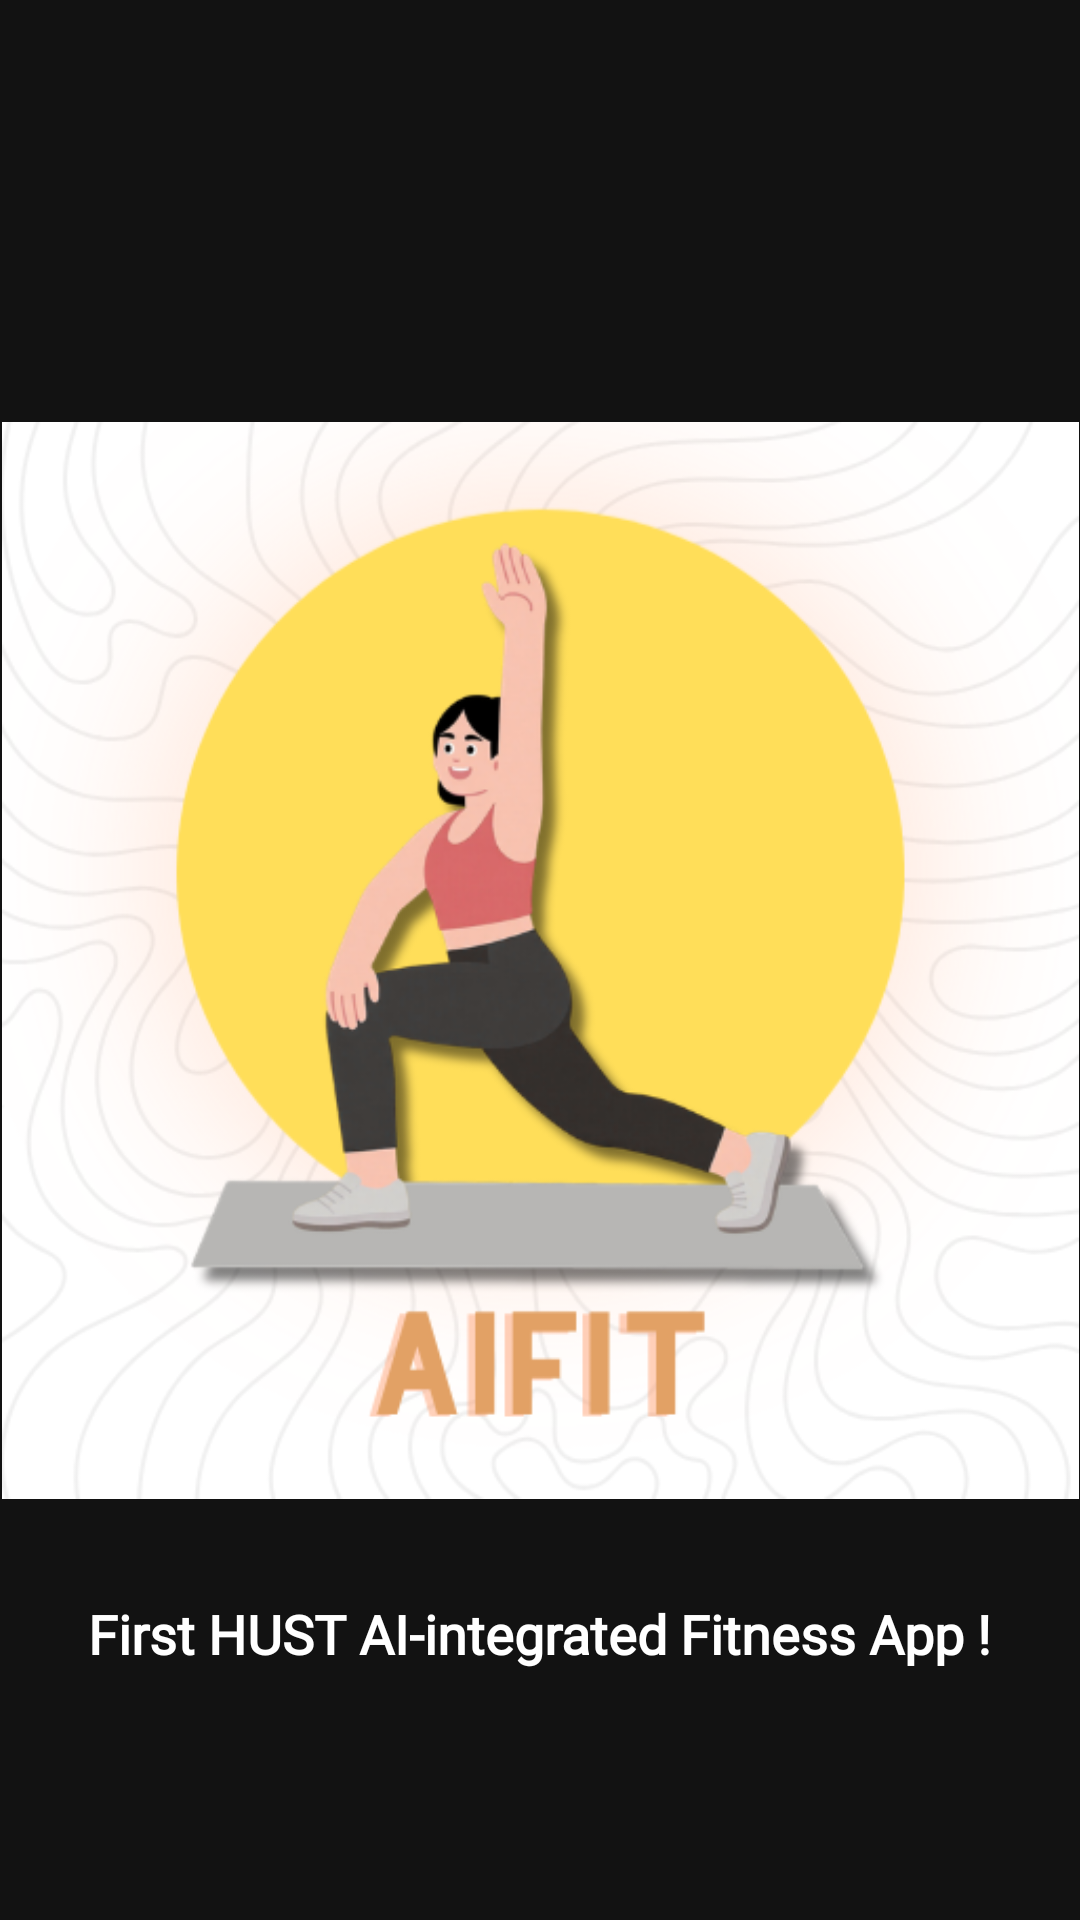

Layout XML and referenced resources for this Android screen:
<!-- AndroidManifest.xml: application theme Theme.PoseExercise -->
<!-- res/layout/activity_splash.xml -->
<?xml version="1.0" encoding="utf-8"?>
<androidx.constraintlayout.widget.ConstraintLayout
    xmlns:android="http://schemas.android.com/apk/res/android"
    xmlns:app="http://schemas.android.com/apk/res-auto"
    xmlns:tools="http://schemas.android.com/tools"
    android:layout_width="match_parent"
    android:layout_height="match_parent"
    android:background="@color/colorDarkBg">

    
    <ImageView
        android:id="@+id/logoImageView"
        android:layout_width="359dp"
        android:layout_height="416dp"
        android:contentDescription="@string/logo"
        android:src="@drawable/logo_v2"
        app:layout_constraintBottom_toBottomOf="parent"
        app:layout_constraintEnd_toEndOf="parent"
        app:layout_constraintStart_toStartOf="parent"
        app:layout_constraintTop_toTopOf="parent" />

    
    <TextView
        android:id="@+id/logoText"
        android:layout_width="wrap_content"
        android:layout_height="wrap_content"
        android:text="@string/never_be_too_late_to_train_for_strength"
        android:textColor="@color/colorTextDarkPrimary"
        android:fontFamily="@font/outfit"
        android:textSize="18sp"
        android:textStyle="bold"
        app:layout_constraintBottom_toBottomOf="parent"
        app:layout_constraintEnd_toEndOf="parent"
        app:layout_constraintHorizontal_bias="0.497"
        app:layout_constraintStart_toStartOf="parent"
        app:layout_constraintTop_toBottomOf="@+id/logoImageView"
        app:layout_constraintVertical_bias="0.049" />

</androidx.constraintlayout.widget.ConstraintLayout>
<!-- resources referenced by this layout -->
<resources>
  <color name="colorDarkBg">#121212</color>
  <color name="colorTextDarkPrimary">#FFFFFF</color>
  <!-- drawable logo_v2: png bitmap (drawable, 131479 bytes) -->
  <string name="logo">logo for the app</string>
  <string name="never_be_too_late_to_train_for_strength">First HUST AI-integrated Fitness App !</string>
  <style name="Theme.PoseExercise" parent="Base.Theme.PoseExercise" />
  <style name="Base.Theme.PoseExercise" parent="Theme.Material3.DayNight.NoActionBar">
          
          <item name="colorPrimary">@color/colorPrimary</item>
          <item name="colorOnPrimary">@color/colorOnPrimary</item>
          <item name="colorSecondary">@color/colorSecondary</item>
          <item name="colorOnSecondary">@color/colorOnSecondary</item>
          
          
          <item name="android:colorBackground">@color/colorBackground</item>
          <item name="colorSurface">@color/colorSurface</item>
          
          
          <item name="android:textColorPrimary">@color/colorTextPrimary</item>
          <item name="android:textColorSecondary">@color/colorTextSecondary</item>
      </style>
  <color name="colorPrimary">@color/brand_color_1</color>
  <color name="colorOnPrimary">@color/bg_white</color>
  <color name="colorSecondary">@color/secondary_color_1</color>
  <color name="colorOnSecondary">@color/bg_white</color>
  <color name="colorBackground">@color/bg_gray</color>
  <color name="colorSurface">@color/bg_white</color>
  <color name="colorTextPrimary">@color/black</color>
  <color name="colorTextSecondary">@color/gray_1</color>
  <color name="brand_color_1">#92A3FD</color>
  <color name="bg_white">#FFFFFF</color>
  <color name="secondary_color_1">#C58BF2</color>
  <color name="bg_gray">#F7F8F8</color>
  <color name="black">#1D1517</color>
  <color name="gray_1">#7B6F72</color>
</resources>
